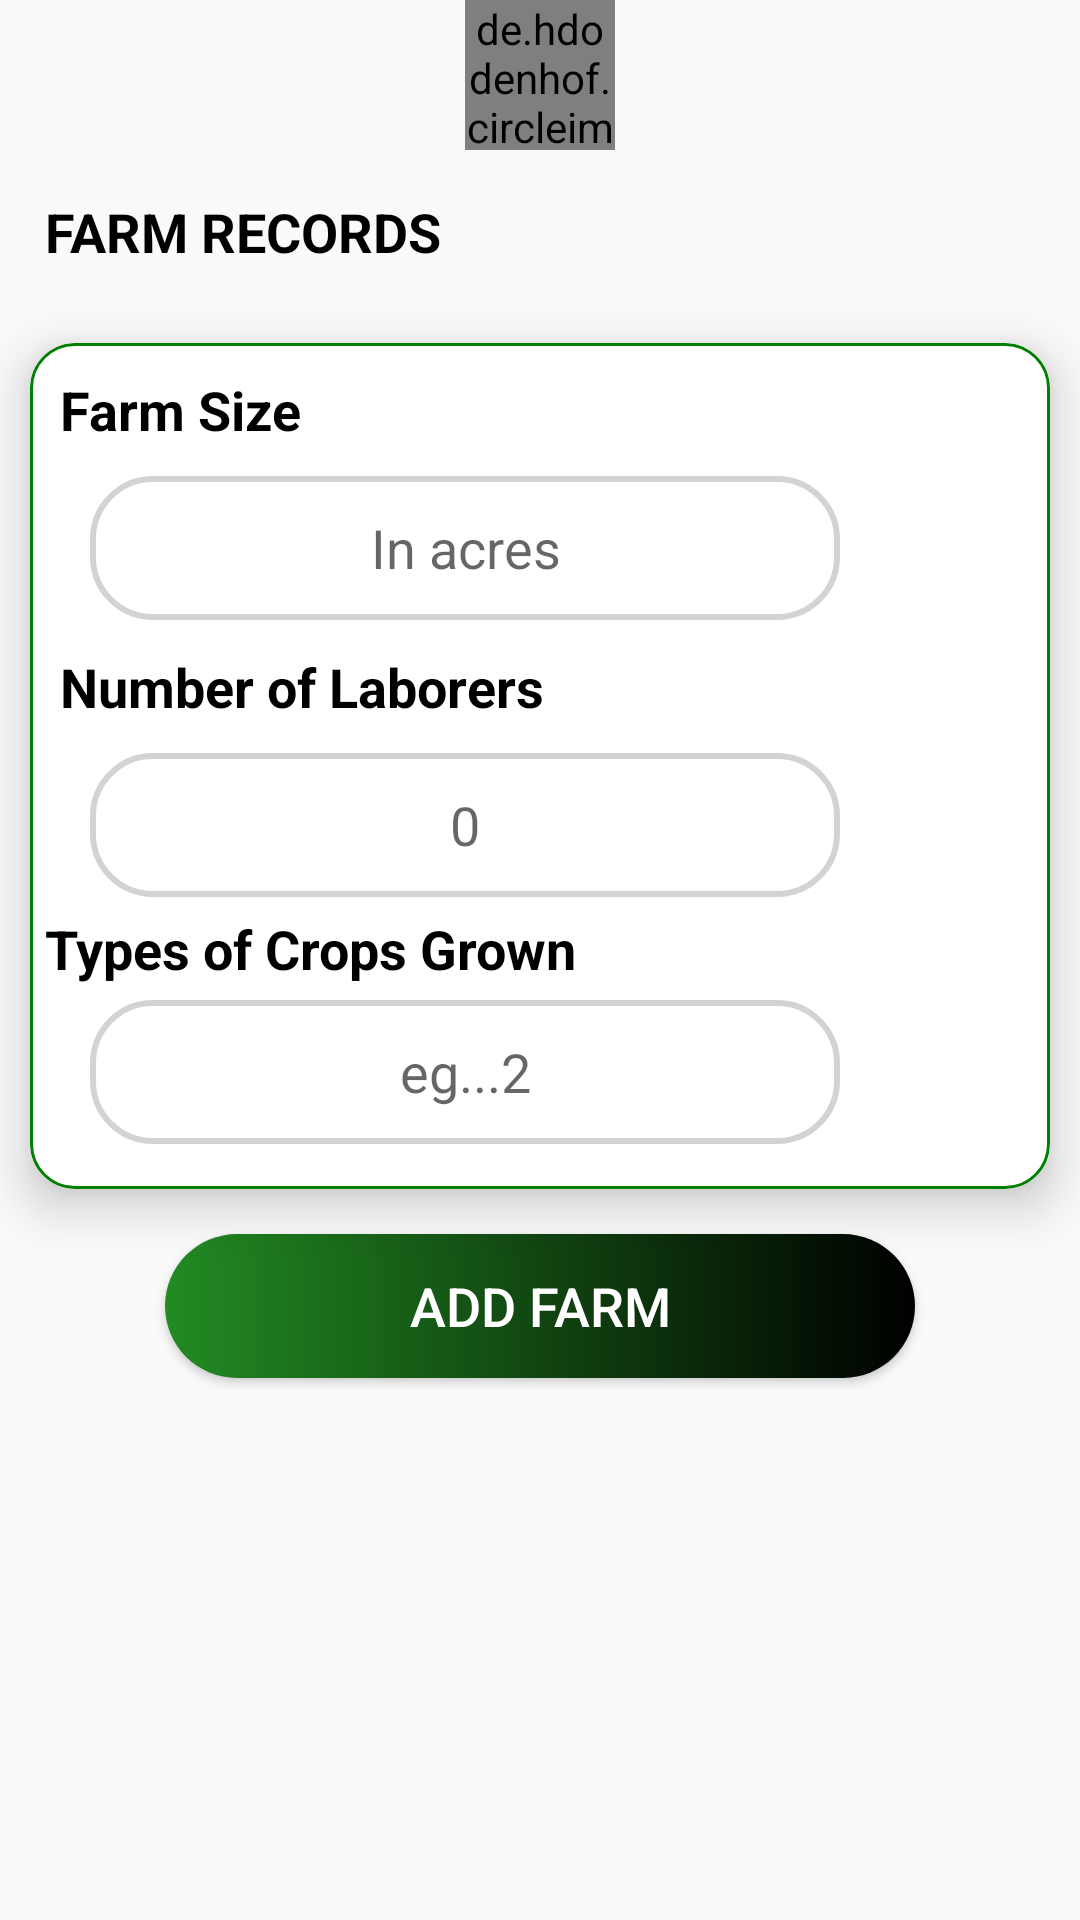

Here is an Android app screen rendered from its layout file. Give the layout XML and the strings, colors and styles it references.
<!-- AndroidManifest.xml: application theme Theme.ShambaFirm -->
<!-- res/layout/fragment_add_farm.xml -->
<?xml version="1.0" encoding="utf-8"?>
<RelativeLayout xmlns:android="http://schemas.android.com/apk/res/android"
    xmlns:tools="http://schemas.android.com/tools"
    android:layout_width="match_parent"
    android:layout_height="match_parent"
    xmlns:app="http://schemas.android.com/apk/res-auto"
    tools:context=".fragments.AddFarm">

    <ImageView
        android:id="@+id/backArrow"
        android:layout_width="50dp"
        android:layout_height="50dp"
        android:src="@drawable/arrow"/>

    <de.hdodenhof.circleimageview.CircleImageView
        android:layout_width="50dp"
        android:layout_height="50dp"
        android:src="@drawable/farm_gate"
        android:layout_centerHorizontal="true"/>

    <TextView
        android:id="@+id/farmRecordsText"
        android:layout_width="wrap_content"
        android:layout_height="wrap_content"
        android:text="Farm Records"
        android:layout_below="@+id/backArrow"
        android:layout_margin="15dp"
        android:textColor="@color/black"
        android:textStyle="bold"
        android:textSize="18sp"
        android:textAllCaps="true"/>
    
        <com.google.android.material.card.MaterialCardView
            android:id="@+id/farmRecordsCardView"
            android:layout_width="350dp"
            android:layout_height="wrap_content"
            app:cardCornerRadius="15dp"
            app:cardElevation="10dp"
            app:strokeWidth="1dp"
            android:layout_centerHorizontal="true"
            app:strokeColor="@color/green"
            android:layout_below="@+id/farmRecordsText"
            android:layout_margin="10dp">

            <LinearLayout
                android:layout_width="match_parent"
                android:layout_height="wrap_content"
                android:orientation="vertical">

                <TextView
                    android:layout_width="wrap_content"
                    android:layout_height="wrap_content"
                    android:text="Farm Size"
                    android:textSize="18sp"
                    android:textStyle="bold"
                    android:textColor="@color/black"
                    android:layout_margin="10dp"/>

                <EditText
                    android:id="@+id/farmSizeEditText"
                    android:layout_width="250dp"
                    android:layout_height="48dp"
                    android:background="@drawable/custom_input"
                    android:inputType="number"
                    android:hint="In acres"
                    android:gravity="center"
                    android:layout_marginStart="20dp"
                    />
                <TextView
                    android:layout_width="wrap_content"
                    android:layout_height="wrap_content"
                    android:text="Number of Laborers"
                    android:textSize="18sp"
                    android:textStyle="bold"
                    android:textColor="@color/black"
                    android:layout_margin="10dp"/>

                <EditText
                    android:id="@+id/numberOfLabourers"
                    android:layout_width="250dp"
                    android:layout_height="48dp"
                    android:background="@drawable/custom_input"
                    android:inputType="number"
                    android:hint="0"
                    android:gravity="center"
                    android:layout_marginStart="20dp"
                    />
                <TextView
                    android:layout_width="wrap_content"
                    android:layout_height="wrap_content"
                    android:text="Types of Crops Grown"
                    android:textSize="18sp"
                    android:textStyle="bold"
                    android:textColor="@color/black"
                    android:layout_margin="5dp"/>

                <EditText
                    android:id="@+id/typesOfCropsGrown"
                    android:layout_width="250dp"
                    android:layout_height="48dp"
                    android:background="@drawable/custom_input"
                    android:inputType="number"
                    android:hint="eg...2"
                    android:gravity="center"
                    android:layout_marginStart="20dp"
                    android:layout_marginBottom="15dp"
                    />
            </LinearLayout>

        </com.google.android.material.card.MaterialCardView>

    <Button
        android:id="@+id/addFarmButton"
        android:layout_width="250dp"
        android:layout_height="48dp"
        android:layout_below="@+id/farmRecordsCardView"
        android:layout_centerHorizontal="true"
        android:layout_marginStart="5dp"
        android:layout_marginTop="5dp"
        android:layout_marginEnd="5dp"
        android:layout_marginBottom="5dp"
        android:background="@drawable/button_shape"
        android:text="@string/add_farm"
        android:textColor="@color/white"
        android:textSize="18sp" />
</RelativeLayout>
<!-- resources referenced by this layout -->
<resources>
  <color name="black">#FF000000</color>
  <color name="green">#008000</color>
  <color name="white">#FFFFFFFF</color>
  <!-- drawable button_shape (drawable) -->
  <?xml version="1.0" encoding="utf-8"?>
  <shape xmlns:android="http://schemas.android.com/apk/res/android"
      android:shape="rectangle">
      <gradient android:startColor="@color/forestGreen" android:endColor="@color/black"/>
      <corners android:radius="25dp"/>
  
  </shape>
  <!-- drawable custom_input (drawable) -->
  <?xml version="1.0" encoding="utf-8"?>
  <selector xmlns:android="http://schemas.android.com/apk/res/android">
      <item android:state_enabled="true" android:state_focused="true">
          <shape android:shape="rectangle">
              <solid android:color="@color/white"/>
              <corners android:radius="10dp"/>
              <stroke android:color="@color/forestGreen" android:width="2dp"/>
          </shape>
      </item>
  
      <item android:state_enabled="true" >
          <shape android:shape="rectangle">
              <solid android:color="@color/white"/>
              <corners android:radius="20dp"/>
              <stroke android:color="@color/lightGray" android:width="2dp"/>
          </shape>
      </item>
  
  
  </selector>
  <!-- drawable farm_gate: png bitmap (drawable, 84266 bytes) -->
  <string name="add_farm">Add Farm</string>
  <style name="Theme.ShambaFirm" parent="Theme.AppCompat.Light.NoActionBar">
          
          
          <item name="colorPrimary">@color/white</item>
          <item name="colorPrimaryVariant">@color/green</item>
          <item name="colorOnPrimary">@color/white</item>
  
          <item name="android:statusBarColor">@color/forestGreen</item>
      </style>
  <color name="forestGreen">#228B22</color>
  <color name="lightGray">#D3D3D3</color>
</resources>
